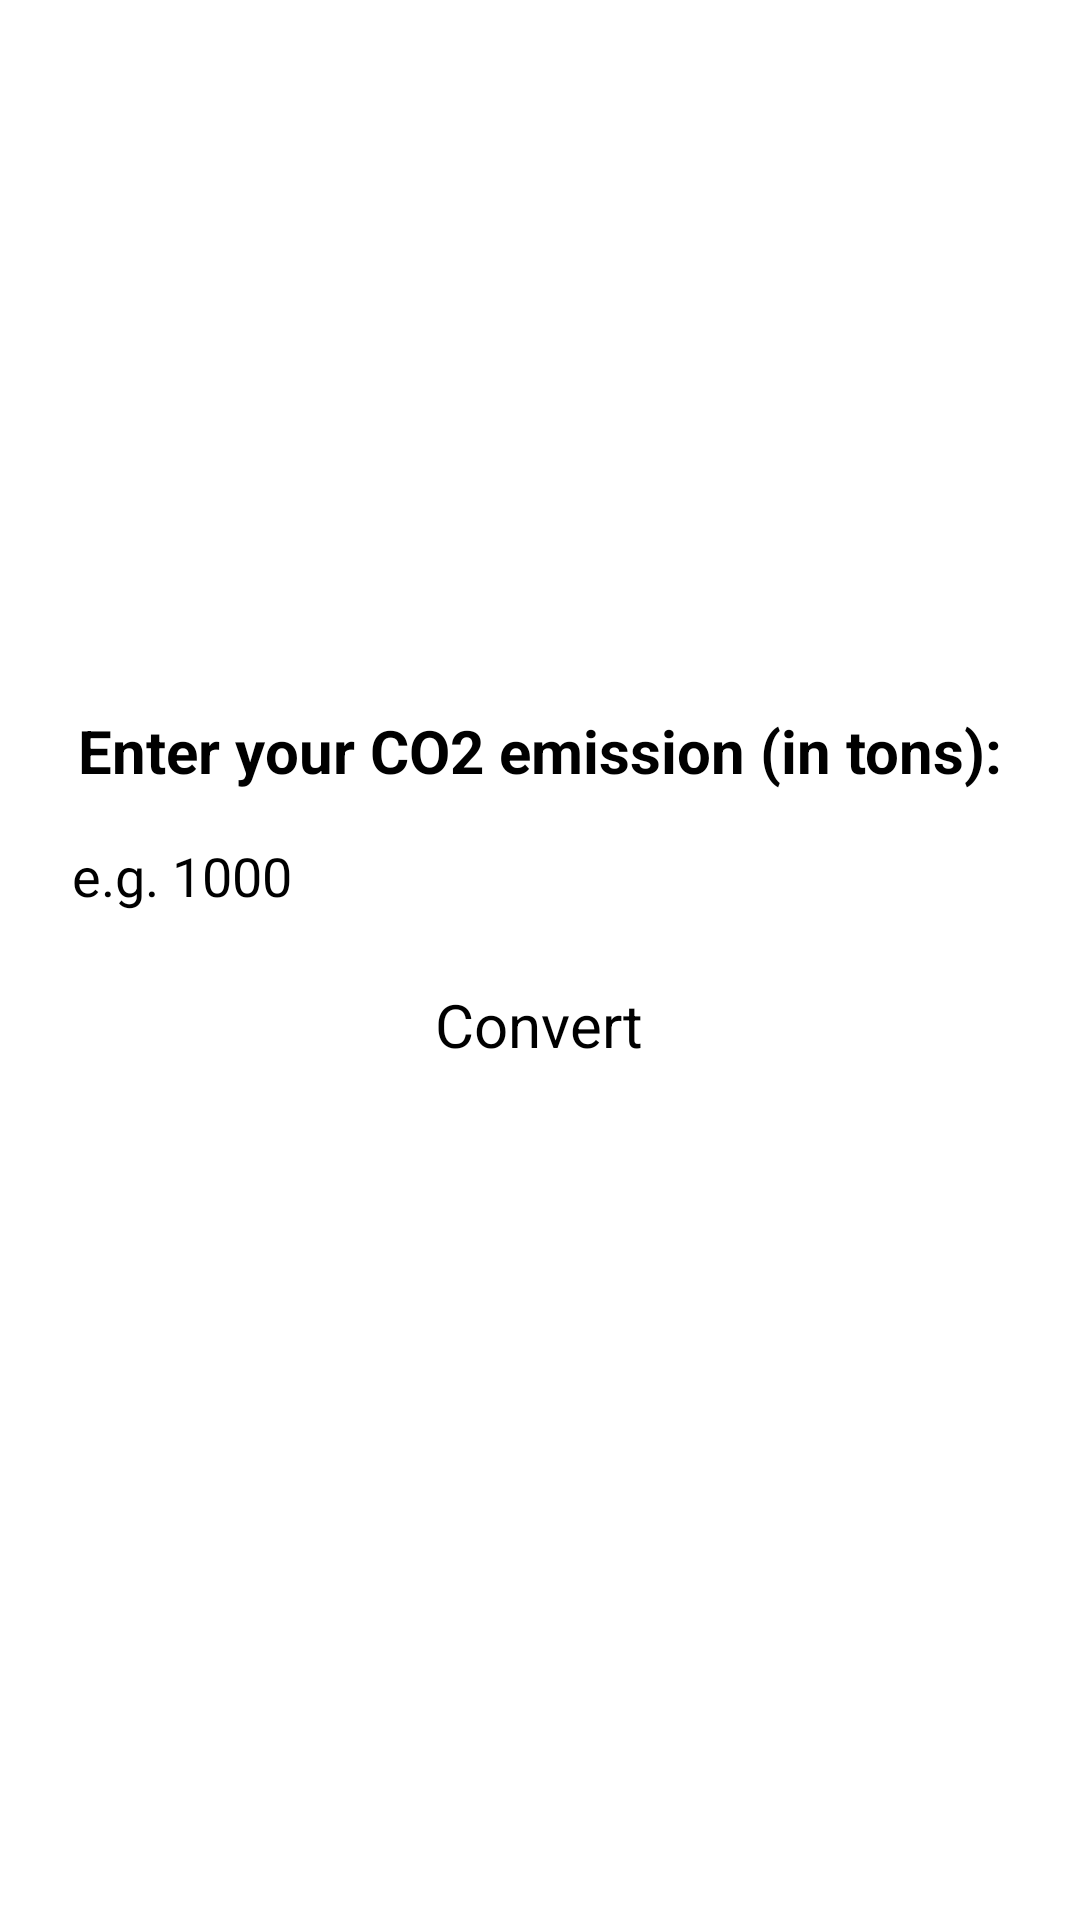

Here is an Android app screen rendered from its layout file. Give the layout XML and the strings, colors and styles it references.
<!-- AndroidManifest.xml: application theme Theme.BenzTrack -->
<!-- res/layout/activity_main.xml -->
<?xml version="1.0" encoding="utf-8"?>
<LinearLayout xmlns:android="http://schemas.android.com/apk/res/android"
    android:layout_width="match_parent"
    android:layout_height="match_parent"
    android:gravity="center"
    android:orientation="vertical"
    android:padding="24dp">

    <TextView
        android:layout_width="wrap_content"
        android:layout_height="wrap_content"
        android:text="Enter your CO2 emission (in tons):"
        android:textSize="20sp"
        android:textStyle="bold"/>

    <EditText
        android:id="@+id/co2_emission_input"
        android:layout_width="match_parent"
        android:layout_height="wrap_content"
        android:layout_marginTop="16dp"
        android:hint="e.g. 1000"
        android:inputType="number"
        android:textSize="18sp"/>

    <Button
        android:id="@+id/convert_button"
        android:layout_width="wrap_content"
        android:layout_height="wrap_content"
        android:layout_marginTop="24dp"
        android:text="Convert"
        android:textAllCaps="false"
        android:textSize="20sp"/>

    <TextView
        android:id="@+id/result_view"
        android:layout_width="wrap_content"
        android:layout_height="wrap_content"
        android:layout_marginTop="24dp"
        android:textSize="18sp"/>

</LinearLayout>
<!-- resources referenced by this layout -->
<resources>

</resources>
